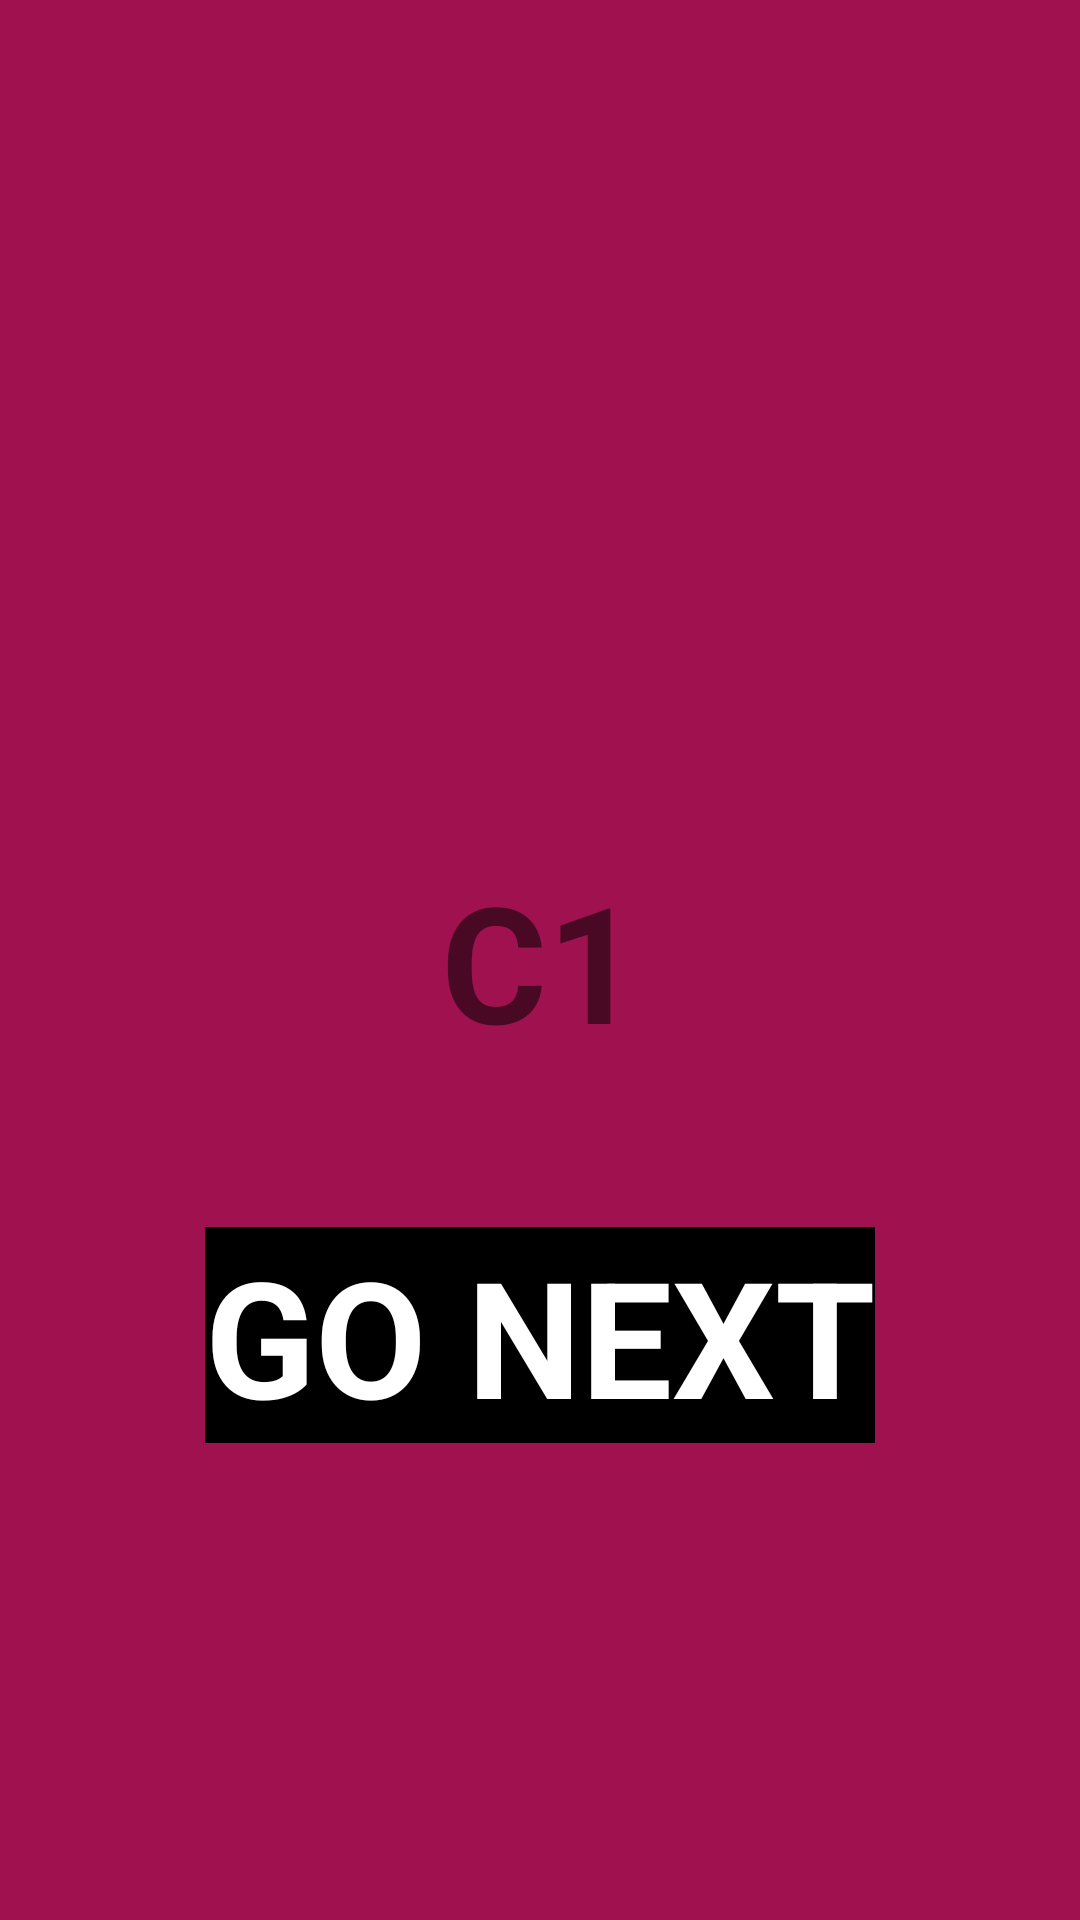

Produce the Android XML layout that renders to this screen, including the resource entries it uses.
<!-- AndroidManifest.xml: application theme Theme.StructureTestApp -->
<!-- res/layout/c_fragment.xml -->
<?xml version="1.0" encoding="utf-8"?>
<layout xmlns:android="http://schemas.android.com/apk/res/android"
    xmlns:app="http://schemas.android.com/apk/res-auto"
    xmlns:tools="http://schemas.android.com/tools">

    <androidx.constraintlayout.widget.ConstraintLayout
        android:layout_width="match_parent"
        android:layout_height="match_parent"
        android:background="#9f124f">

        <TextView
            android:id="@+id/tvC"
            android:layout_width="match_parent"
            android:layout_height="match_parent"
            android:text="C1"
            android:textStyle="bold"
            android:textSize="54dp"
            android:gravity="center"/>

        <TextView
            android:id="@+id/btnC"
            android:layout_width="wrap_content"
            android:layout_height="wrap_content"
            android:text="GO NEXT"
            android:background="@color/black"
            android:layout_marginTop="250dp"
            android:textStyle="bold"
            android:textSize="54dp"
            android:textColor="#ffffff"
            app:layout_constraintStart_toStartOf="parent"
            app:layout_constraintEnd_toEndOf="parent"
            app:layout_constraintTop_toTopOf="parent"
            app:layout_constraintBottom_toBottomOf="parent"/>

    </androidx.constraintlayout.widget.ConstraintLayout>
</layout>
<!-- resources referenced by this layout -->
<resources>
  <color name="black">#FF000000</color>
  <style name="Theme.StructureTestApp" parent="Theme.MaterialComponents.DayNight.DarkActionBar">
          
          <item name="colorPrimary">@color/purple_500</item>
          <item name="colorPrimaryVariant">@color/purple_700</item>
          <item name="colorOnPrimary">@color/white</item>
          
          <item name="colorSecondary">@color/teal_200</item>
          <item name="colorSecondaryVariant">@color/teal_700</item>
          <item name="colorOnSecondary">@color/black</item>
          
          <item name="android:statusBarColor" tools:targetApi="l">?attr/colorPrimaryVariant</item>
          
      </style>
  <color name="purple_500">#FF6200EE</color>
  <color name="purple_700">#FF3700B3</color>
  <color name="white">#FFFFFFFF</color>
  <color name="teal_200">#FF03DAC5</color>
  <color name="teal_700">#FF018786</color>
</resources>
